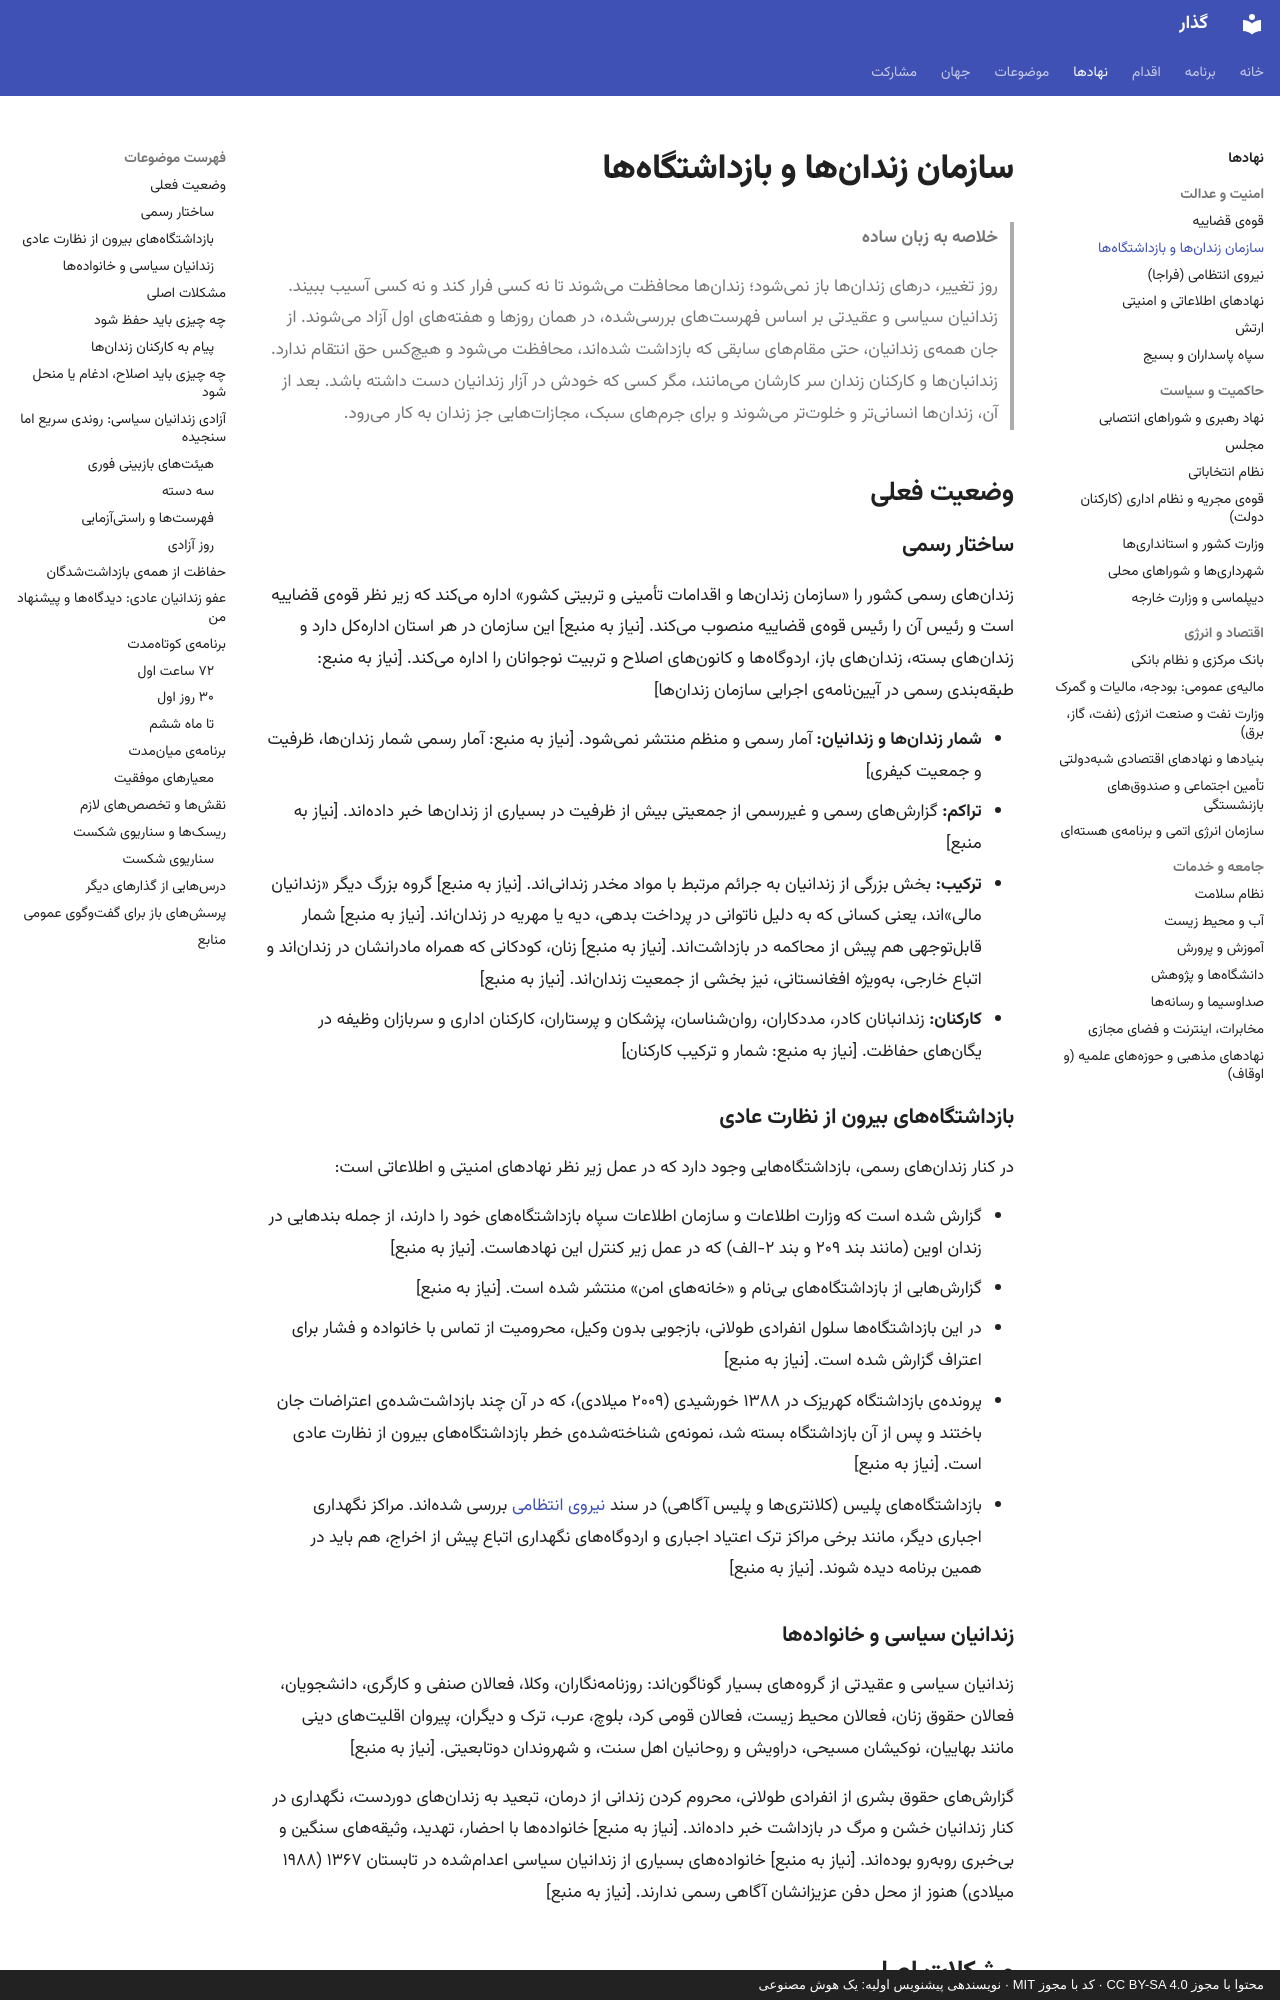

repository: 25mordad/iran-gozar · page: institutions/prisons/index.html · generator: mkdocs · copyright: محتوا با مجوز CC BY-SA 4.0 · کد با مجوز MIT · نویسندهی پیشنویس اولیه: یک هوش مصنوعی

---
title: سازمان زندانها و بازداشتگاهها
description: حفاظت از زندانها در روزهای اول، آزادی مرحلهای و سنجیدهی زندانیان سیاسی، حفظ جان همهی بازداشتشدگان و اصلاح نظام زندان در دوران گذار
status: draft
---

# سازمان زندانها و بازداشتگاهها

> **خلاصه به زبان ساده**
>
> روز تغییر، درهای زندانها باز نمیشود؛ زندانها محافظت میشوند تا نه کسی فرار کند و نه کسی آسیب ببیند.
> زندانیان سیاسی و عقیدتی بر اساس فهرستهای بررسیشده، در همان روزها و هفتههای اول آزاد میشوند.
> از جان همهی زندانیان، حتی مقامهای سابقی که بازداشت شدهاند، محافظت میشود و هیچکس حق انتقام ندارد.
> زندانبانها و کارکنان زندان سر کارشان میمانند، مگر کسی که خودش در آزار زندانیان دست داشته باشد.
> بعد از آن، زندانها انسانیتر و خلوتتر میشوند و برای جرمهای سبک، مجازاتهایی جز زندان به کار میرود.

## وضعیت فعلی

### ساختار رسمی

زندانهای رسمی کشور را «سازمان زندانها و اقدامات تأمینی و تربیتی کشور» اداره میکند که زیر نظر قوهی قضاییه است و رئیس آن را رئیس قوهی قضاییه منصوب میکند. [نیاز به منبع] این سازمان در هر استان ادارهکل دارد و زندانهای بسته، زندانهای باز، اردوگاهها و کانونهای اصلاح و تربیت نوجوانان را اداره میکند. [نیاز به منبع: طبقهبندی رسمی در آییننامهی اجرایی سازمان زندانها]

- **شمار زندانها و زندانیان:** آمار رسمی و منظم منتشر نمیشود. [نیاز به منبع: آمار رسمی شمار زندانها، ظرفیت و جمعیت کیفری]
- **تراکم:** گزارشهای رسمی و غیررسمی از جمعیتی بیش از ظرفیت در بسیاری از زندانها خبر دادهاند. [نیاز به منبع]
- **ترکیب:** بخش بزرگی از زندانیان به جرائم مرتبط با مواد مخدر زندانیاند. [نیاز به منبع] گروه بزرگ دیگر «زندانیان مالی»اند، یعنی کسانی که به دلیل ناتوانی در پرداخت بدهی، دیه یا مهریه در زنداناند. [نیاز به منبع] شمار قابلتوجهی هم پیش از محاکمه در بازداشتاند. [نیاز به منبع] زنان، کودکانی که همراه مادرانشان در زنداناند و اتباع خارجی، بهویژه افغانستانی، نیز بخشی از جمعیت زنداناند. [نیاز به منبع]
- **کارکنان:** زندانبانان کادر، مددکاران، روانشناسان، پزشکان و پرستاران، کارکنان اداری و سربازان وظیفه در یگانهای حفاظت. [نیاز به منبع: شمار و ترکیب کارکنان]

### بازداشتگاههای بیرون از نظارت عادی

در کنار زندانهای رسمی، بازداشتگاههایی وجود دارد که در عمل زیر نظر نهادهای امنیتی و اطلاعاتی است:

- گزارش شده است که وزارت اطلاعات و سازمان اطلاعات سپاه بازداشتگاههای خود را دارند، از جمله بندهایی در زندان اوین (مانند بند ۲۰۹ و بند ۲-الف) که در عمل زیر کنترل این نهادهاست. [نیاز به منبع]
- گزارشهایی از بازداشتگاههای بینام و «خانههای امن» منتشر شده است. [نیاز به منبع]
- در این بازداشتگاهها سلول انفرادی طولانی، بازجویی بدون وکیل، محرومیت از تماس با خانواده و فشار برای اعتراف گزارش شده است. [نیاز به منبع]
- پروندهی بازداشتگاه کهریزک در ۱۳۸۸ خورشیدی (۲۰۰۹ میلادی)، که در آن چند بازداشتشدهی اعتراضات جان باختند و پس از آن بازداشتگاه بسته شد، نمونهی شناختهشدهی خطر بازداشتگاههای بیرون از نظارت عادی است. [نیاز به منبع]
- بازداشتگاههای پلیس (کلانتریها و پلیس آگاهی) در سند [نیروی انتظامی](police.md) بررسی شدهاند. مراکز نگهداری اجباری دیگر، مانند برخی مراکز ترک اعتیاد اجباری و اردوگاههای نگهداری اتباع پیش از اخراج، هم باید در همین برنامه دیده شوند. [نیاز به منبع]
